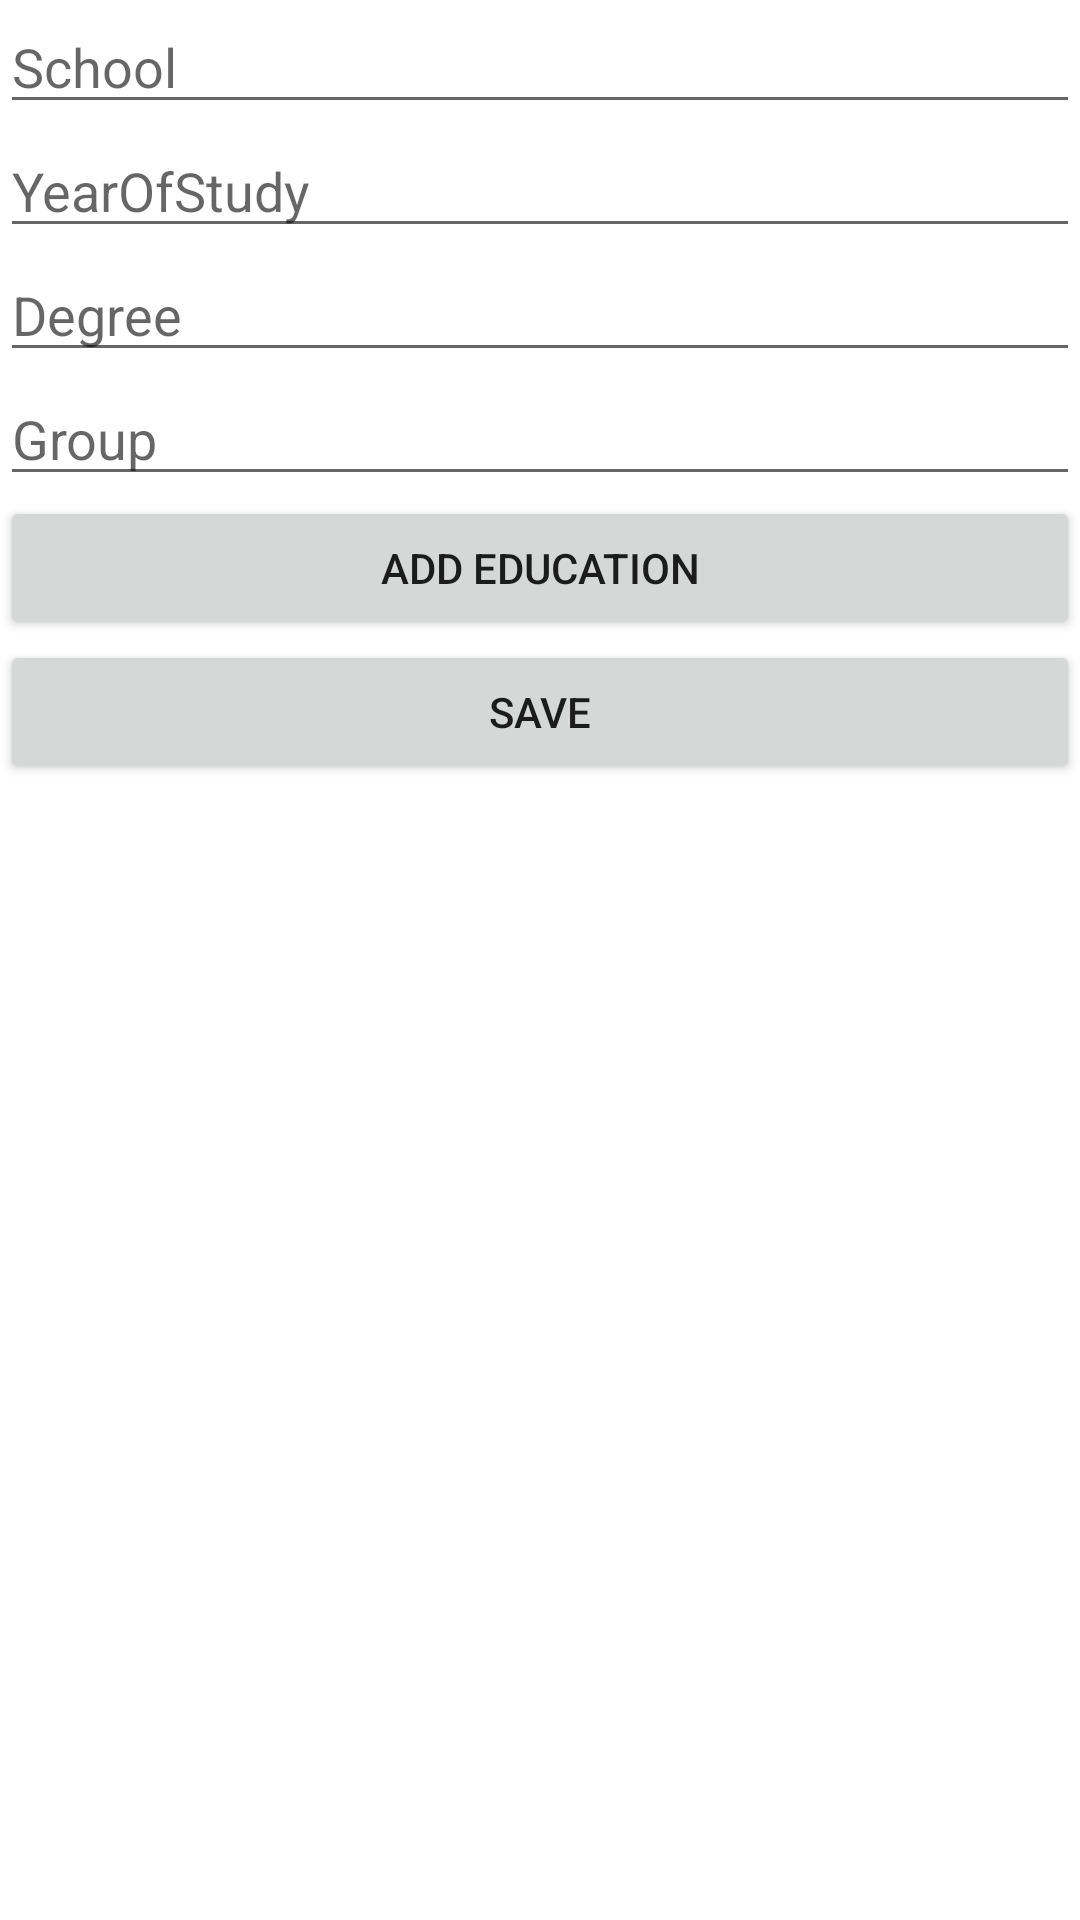

Write the Android layout XML for this screen, with the resource values it uses.
<!-- AndroidManifest.xml: application theme Theme.SchoolStu -->
<!-- res/layout/activity_main2.xml -->
<?xml version="1.0" encoding="utf-8"?>
<LinearLayout xmlns:android="http://schemas.android.com/apk/res/android"
    xmlns:app="http://schemas.android.com/apk/res-auto"
    xmlns:tools="http://schemas.android.com/tools"
    android:layout_width="match_parent"
    android:layout_height="match_parent"
    tools:context=".MainActivity2"
    android:orientation="vertical">

    <EditText
        android:id="@+id/editTextSchool"
        android:hint="School"
        android:layout_width="match_parent"
        android:layout_height="wrap_content"
        android:singleLine="true"/>
    <EditText
        android:id="@+id/editTextYear"
        android:hint="YearOfStudy"
        android:layout_width="match_parent"
        android:layout_height="wrap_content"
        android:singleLine="true"/>
    <EditText
        android:id="@+id/editTextDegree"
        android:hint="Degree"
        android:layout_width="match_parent"
        android:layout_height="wrap_content"
        android:singleLine="true"/>
    <EditText
        android:id="@+id/editTextGroup"
        android:hint="Group"
        android:layout_width="match_parent"
        android:layout_height="wrap_content"
        android:singleLine="true"/>

    <ListView
        android:id="@+id/listViewS"
        android:layout_width="match_parent"
        android:layout_height="wrap_content">

    </ListView>

    <Button
        android:text="Add Education"
        android:id="@+id/buttonEd"
        android:layout_width="match_parent"
        android:layout_height="wrap_content"
        />
    <Button
        android:text="Save"
        android:id="@+id/buttonSave"
        android:layout_width="match_parent"
        android:layout_height="wrap_content" />

</LinearLayout>
<!-- resources referenced by this layout -->
<resources>
  <style name="Theme.SchoolStu" parent="Theme.MaterialComponents.DayNight.DarkActionBar">
          
          <item name="colorPrimary">@color/purple_500</item>
          <item name="colorPrimaryVariant">@color/purple_700</item>
          <item name="colorOnPrimary">@color/white</item>
          
          <item name="colorSecondary">@color/teal_200</item>
          <item name="colorSecondaryVariant">@color/teal_700</item>
          <item name="colorOnSecondary">@color/black</item>
          
          <item name="android:statusBarColor">?attr/colorPrimaryVariant</item>
          
      </style>
  <!-- not gathered from this repository: default colours our renderer supplied (Android Studio template values) -->
  <color name="purple_500">#FF6200EE</color>
  <color name="purple_700">#FF3700B3</color>
  <color name="teal_200">#FF03DAC5</color>
  <color name="teal_700">#FF018786</color>
  <color name="black">#FF000000</color>
  <color name="white">#FFFFFFFF</color>
</resources>
